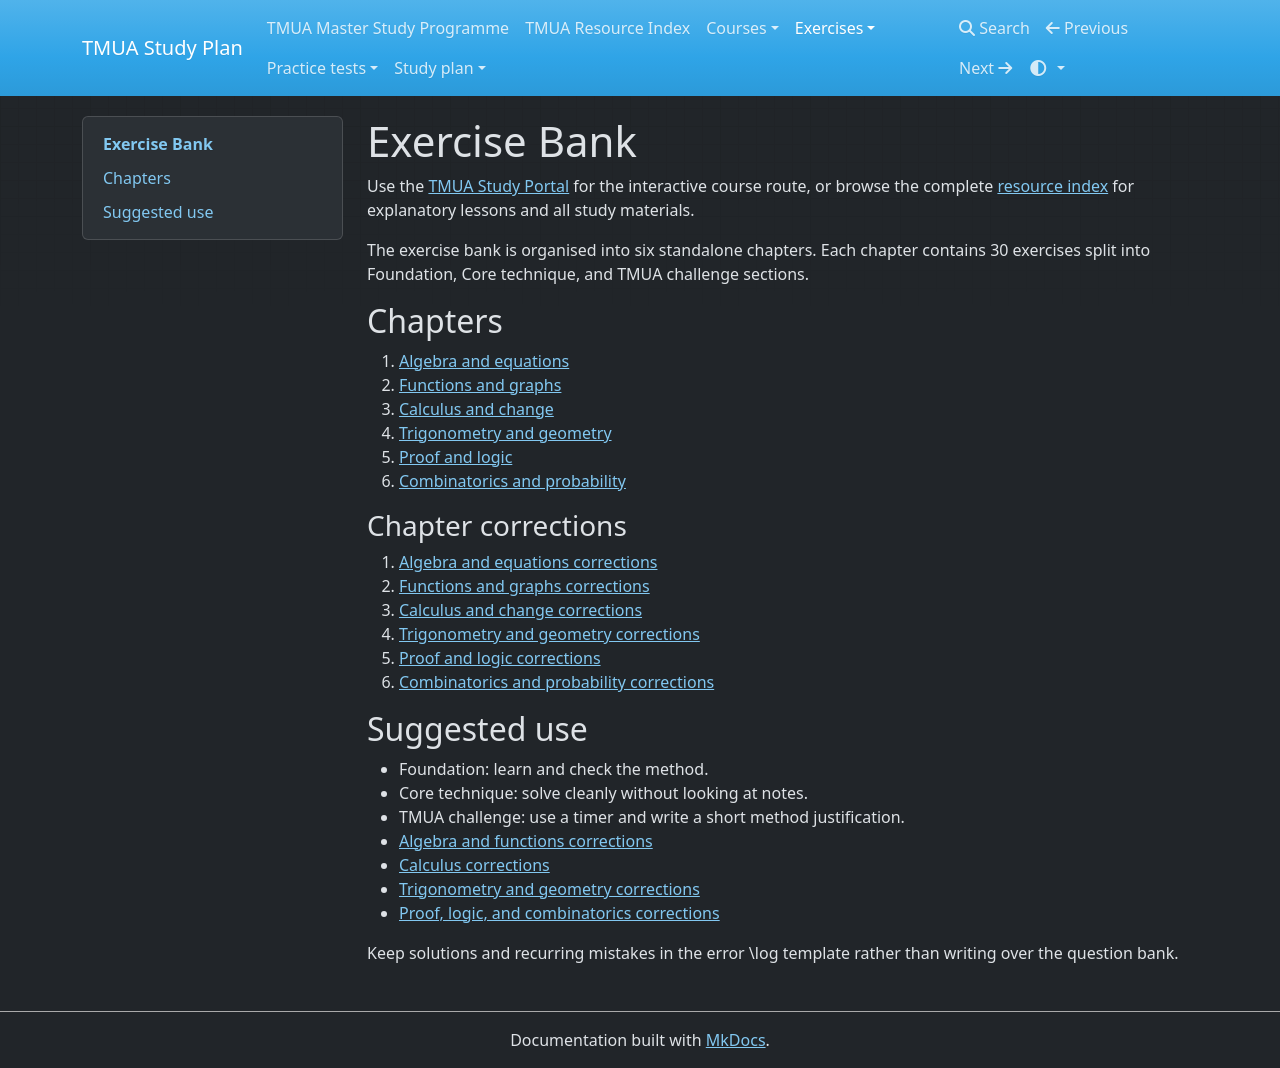

repository: equalisysdev/TMUA-Study-Plan · page: exercises/index.html · generator: mkdocs

# Exercise Bank

Use the [TMUA Study Portal](../website/index.html) for the interactive course route, or browse the complete [resource index](../resources.md) for explanatory lessons and all study materials.

The exercise bank is organised into six standalone chapters. Each chapter contains 30 exercises split into Foundation, Core technique, and TMUA challenge sections.

## Chapters
1. [Algebra and equations](chapters/01-algebra-equations.md)
2. [Functions and graphs](chapters/02-functions-graphs.md)
3. [Calculus and change](chapters/03-calculus-change.md)
4. [Trigonometry and geometry](chapters/04-trigonometry-geometry.md)
5. [Proof and logic](chapters/05-proof-logic.md)
6. [Combinatorics and probability](chapters/06-combinatorics-probability.md)

### Chapter corrections
1. [Algebra and equations corrections](chapters/01-algebra-equations-corrections.md)
2. [Functions and graphs corrections](chapters/02-functions-graphs-corrections.md)
3. [Calculus and change corrections](chapters/03-calculus-change-corrections.md)
4. [Trigonometry and geometry corrections](chapters/04-trigonometry-geometry-corrections.md)
5. [Proof and logic corrections](chapters/05-proof-logic-corrections.md)
6. [Combinatorics and probability corrections](chapters/06-combinatorics-probability-corrections.md)

## Suggested use
- Foundation: learn and check the method.
- Core technique: solve cleanly without looking at notes.
- TMUA challenge: use a timer and write a short method justification.
- [Algebra and functions corrections](corrections-01-algebra-functions.md)
- [Calculus corrections](corrections-02-calculus.md)
- [Trigonometry and geometry corrections](corrections-03-trigonometry-geometry.md)
- [Proof, logic, and combinatorics corrections](corrections-04-proof-combinatorics.md)

Keep solutions and recurring mistakes in the error \\log template rather than writing over the question bank.
